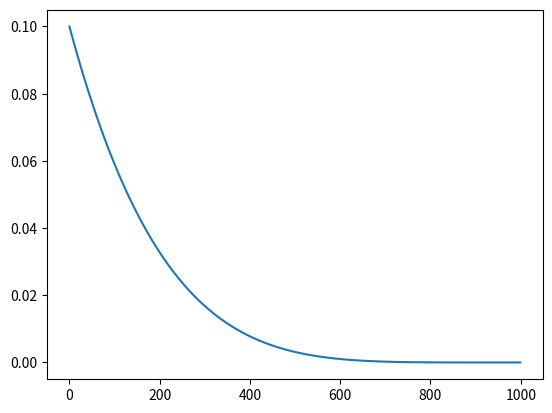

The script that saved this image:
import matplotlib.pyplot as plt

class LearningRateScheduler(object):
    def __init__(self) -> None:
        pass

    def get_learning_rate(self, iteration: int) -> float:
        pass


# Step 方法
class step_lrs(LearningRateScheduler):
    def __init__(self, base_lr: float, decay_rate: float=0.9, decay_step: int=50) -> None:
        self.base_lr = base_lr
        self.decay_rate = decay_rate
        self.decay_step = decay_step

    def get_learning_rate(self, iteration: int) -> float:
        return self.base_lr * (self.decay_rate ** (iteration // self.decay_step))


class multi_step_lrs(LearningRateScheduler):
    def __init__(self, base_lr: float, decay_rate: float=0.9, decay_steps: list=[50, 100, 150]) -> None:
        self.base_lr = base_lr
        self.decay_rate = decay_rate
        self.decay_steps = decay_steps

    def get_learning_rate(self, iteration: int) -> float:
        for i, step in enumerate(self.decay_steps):
            if iteration < step:
                return self.base_lr * (self.decay_rate ** i)
        return self.base_lr * (self.decay_rate ** len(self.decay_steps))


class exponential_lrs(LearningRateScheduler):
    def __init__(self, base_lr: float, decay_rate: float=0.9) -> None:
        self.base_lr = base_lr
        self.decay_rate = decay_rate

    def get_learning_rate(self, iteration: int) -> float:
        return self.base_lr * (self.decay_rate ** iteration)


class inv_lrs(LearningRateScheduler):
    def __init__(self, base_lr: float, gamma: float=0.001, power: float=0.75) -> None:
        self.base_lr = base_lr
        self.gamma = gamma
        self.power = power

    def get_learning_rate(self, iteration: int) -> float:
        return self.base_lr * (1 + self.gamma * iteration) ** (-self.power)


class poly_lrs(LearningRateScheduler):
    def __init__(self, base_lr: float, max_iter: int, power: float=0.9) -> None:
        self.base_lr = base_lr
        self.max_iter = max_iter
        self.power = power

    def get_learning_rate(self, iteration: int) -> float:
        return self.base_lr * (1 - iteration / self.max_iter) ** self.power

if __name__ == "__main__":
    # lrs = step_lrs(0.1, 0.9, 5)
    # for i in range(100):
    #     print(lrs.get_learning_rate(i))


    # lrs = multi_step_lrs(0.1, 0.9, [5, 10, 15, 50])
    # for i in range(100):
    #     print(lrs.get_learning_rate(i))


    # lrs = exponential_lrs(0.1, 0.99)
    # for i in range(100):
    #     print(lrs.get_learning_rate(i))
    
    # lrs = inv_lrs(0.1, 0.5, 0.05)
    # a = []
    # for i in range(1000):
    #     a.append(lrs.get_learning_rate(i))

    lrs = poly_lrs(0.1, 1000, 5)
    a = []
    for i in range(1000):
        a.append(lrs.get_learning_rate(i))


    plt.plot(a)
    plt.show()